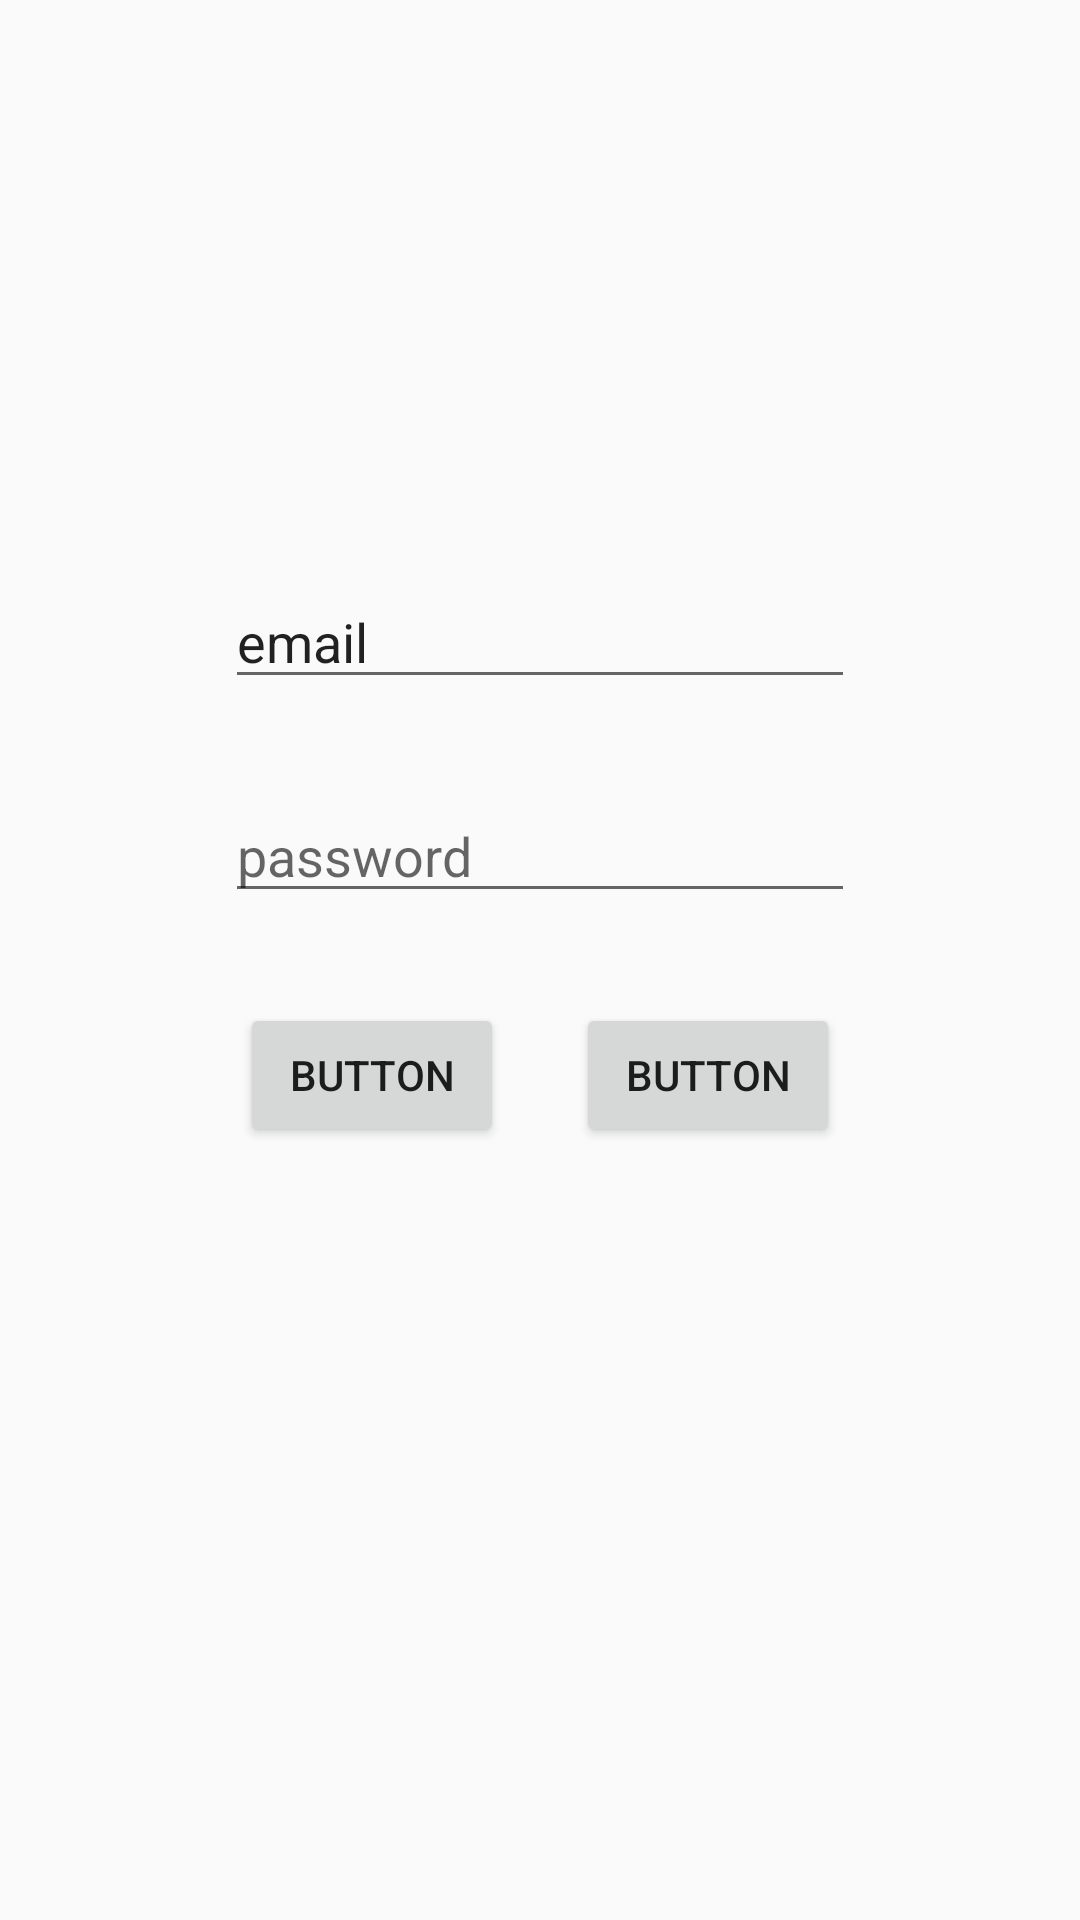

The Android layout XML behind this screen, and the referenced resources:
<!-- AndroidManifest.xml: application theme AppTheme -->
<!-- res/layout/activity_logic.xml -->
<?xml version="1.0" encoding="utf-8"?>
<androidx.constraintlayout.widget.ConstraintLayout xmlns:android="http://schemas.android.com/apk/res/android"
    xmlns:app="http://schemas.android.com/apk/res-auto"
    xmlns:tools="http://schemas.android.com/tools"
    android:layout_width="match_parent"
    android:layout_height="match_parent"
    tools:context=".LogicActivity">

    <Button
        android:id="@+id/btnLogin"
        android:layout_width="wrap_content"
        android:layout_height="wrap_content"
        android:layout_marginTop="30dp"
        android:layout_marginEnd="80dp"
        android:text="Button"
        app:layout_constraintEnd_toEndOf="parent"
        app:layout_constraintTop_toBottomOf="@+id/eTxtPassword" />

    <EditText
        android:id="@+id/eTxtEmail"
        android:layout_width="wrap_content"
        android:layout_height="wrap_content"
        android:ems="10"
        android:inputType="textEmailAddress"
        android:text="email"
        app:layout_constraintBottom_toBottomOf="parent"
        app:layout_constraintEnd_toEndOf="parent"
        app:layout_constraintStart_toStartOf="parent"
        app:layout_constraintTop_toTopOf="parent"
        app:layout_constraintVertical_bias="0.32" />

    <EditText
        android:id="@+id/eTxtPassword"
        android:layout_width="wrap_content"
        android:layout_height="wrap_content"
        android:layout_marginTop="30dp"
        android:ems="10"
        android:hint="password"
        android:inputType="textPassword"
        app:layout_constraintEnd_toEndOf="parent"
        app:layout_constraintStart_toStartOf="parent"
        app:layout_constraintTop_toBottomOf="@+id/eTxtEmail" />

    <Button
        android:id="@+id/btnRegister"
        android:layout_width="wrap_content"
        android:layout_height="wrap_content"
        android:layout_marginStart="80dp"
        android:layout_marginTop="30dp"
        android:text="Button"
        app:layout_constraintStart_toStartOf="parent"
        app:layout_constraintTop_toBottomOf="@+id/eTxtPassword" />
</androidx.constraintlayout.widget.ConstraintLayout>
<!-- resources referenced by this layout -->
<resources>
  <style name="AppTheme" parent="Theme.AppCompat.Light.NoActionBar">
          <item name="colorPrimary">@color/colorPrimary</item>
          <item name="colorPrimaryDark">@color/colorPrimaryDark</item>
          <item name="colorAccent">@color/colorAccent</item>
      </style>
  <!-- not gathered from this repository: default colours our renderer supplied (Android Studio template values) -->
  <color name="colorPrimary">#FF6200EE</color>
  <color name="colorPrimaryDark">#FF3700B3</color>
  <color name="colorAccent">#FF03DAC5</color>
</resources>
